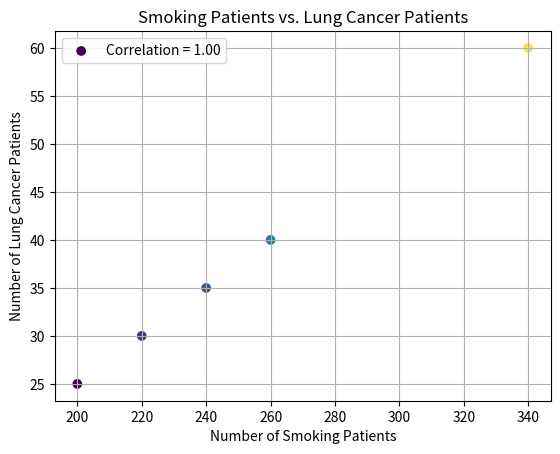

The script that saved this image:
import numpy as np
import matplotlib.pyplot as plt

# Sample data (replace with your actual dataset)
smoking_patients = [200, 220, 240, 260, 340]
lung_cancer_patients = [25, 30, 35, 40, 60]
years = [2015, 2016, 2017, 2018, 2022]

# Calculate the correlation coefficient between smoking patients and lung cancer patients
correlation_coefficient = np.corrcoef(smoking_patients, lung_cancer_patients)[0, 1]

# Create a scatter plot
plt.scatter(smoking_patients, lung_cancer_patients, c=years, cmap='viridis', label=f'Correlation = {correlation_coefficient:.2f}')
plt.xlabel('Number of Smoking Patients')
plt.ylabel('Number of Lung Cancer Patients')
plt.title('Smoking Patients vs. Lung Cancer Patients')
plt.legend(loc='upper left')
plt.grid(True)

